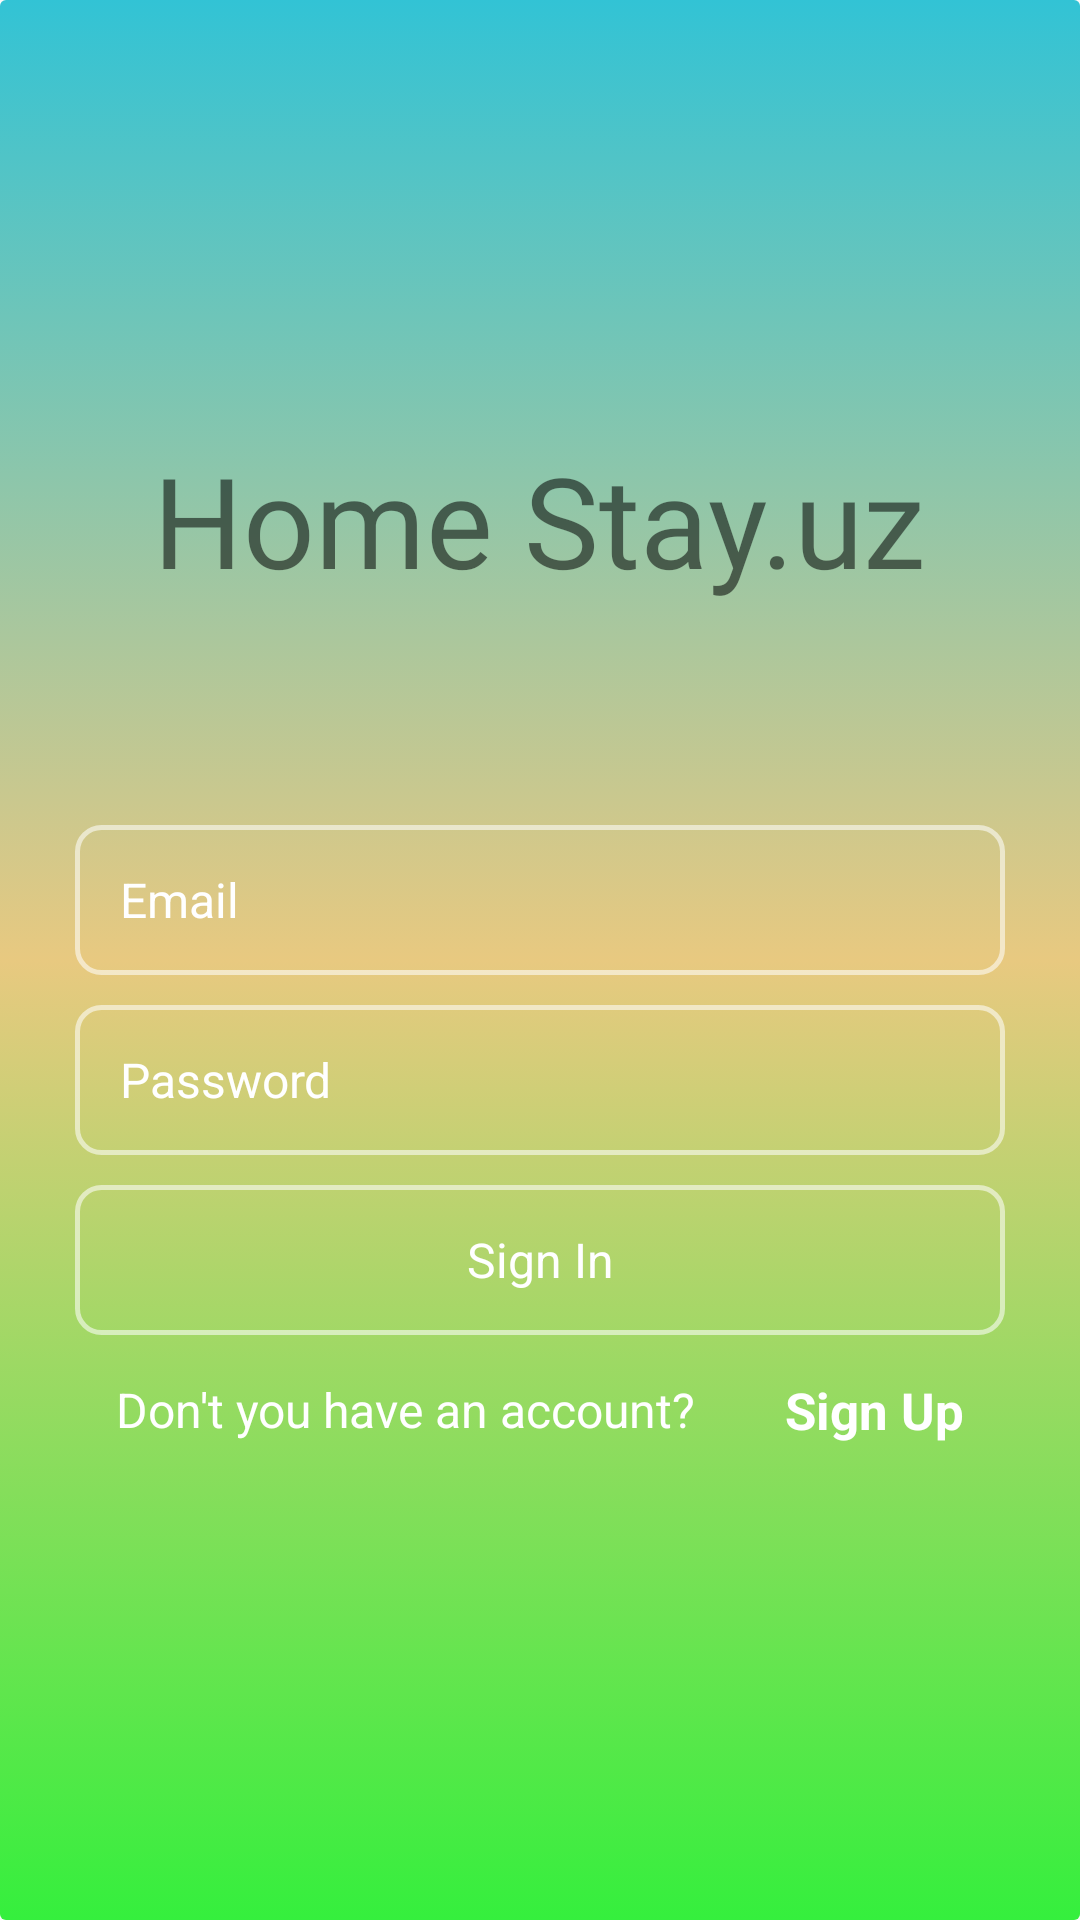

Android layout source for this screen:
<!-- AndroidManifest.xml: application theme Theme.AppCompat.Light.NoActionBar -->
<!-- res/layout/activity_sign_in.xml -->
<?xml version="1.0" encoding="utf-8"?>
<androidx.constraintlayout.widget.ConstraintLayout xmlns:android="http://schemas.android.com/apk/res/android"
    xmlns:app="http://schemas.android.com/apk/res-auto"
    xmlns:tools="http://schemas.android.com/tools"
    android:layout_width="match_parent"
    android:layout_height="match_parent"
    tools:context=".Activities.SignIn">

    <LinearLayout
        android:layout_width="match_parent"
        android:layout_height="match_parent"
        android:background="@drawable/main_fon_color"
        android:gravity="center_vertical|center_horizontal"
        android:orientation="vertical"
        android:padding="25dp">

        <TextView
            android:layout_width="wrap_content"
            android:layout_height="120dp"
            android:fontFamily="@font/billabong"
            android:text="Home Stay.uz"
            android:textSize="42sp" />

        <EditText
            android:layout_marginTop="10dp"
            android:id="@+id/edit_text_email_id"
            android:layout_width="match_parent"
            android:layout_height="50dp"
            android:background="@drawable/rounded_corners"
            android:hint="Email"
            android:paddingStart="15dp"
            android:paddingEnd="15dp"
            android:textColor="#ffffff"
            android:textColorHint="#ffffff"
            android:textSize="16sp" />

        <EditText
            android:id="@+id/edit_text_password_id"
            android:layout_width="match_parent"
            android:layout_height="50dp"
            android:layout_marginTop="10dp"
            android:background="@drawable/rounded_corners"
            android:hint="Password"
            android:paddingStart="15dp"
            android:paddingEnd="15dp"
            android:textColor="#ffffff"
            android:textColorHint="#ffffff"
            android:textSize="16sp" />

        <TextView
            android:id="@+id/edit_text_button_id"
            android:layout_width="match_parent"
            android:layout_height="50dp"
            android:layout_marginTop="10dp"
            android:background="@drawable/rounded_corners"
            android:gravity="center_horizontal|center_vertical"
            android:hint="Sign In"
            android:paddingStart="15dp"
            android:paddingEnd="15dp"
            android:textColor="#ffffff"
            android:textColorHint="#ffffff"
            android:textSize="16sp" />

        <LinearLayout
            android:layout_width="match_parent"
            android:layout_height="50dp"
            android:gravity="center_vertical|center_horizontal">

            <TextView
                android:layout_width="wrap_content"
                android:layout_height="wrap_content"
                android:textColor="#ffffff"
                android:text="Don't you have an account?"
                android:textSize="16sp" />

            <TextView
                android:id="@+id/sign_up"
                android:layout_width="wrap_content"
                android:layout_height="match_parent"
                android:layout_marginLeft="15dp"
                android:gravity="center_vertical"
                android:paddingStart="15dp"
                android:text="Sign Up"
                android:textAllCaps="false"
                android:textColor="#ffffff"
                android:textSize="17sp"
                android:textStyle="bold" />


        </LinearLayout>

    </LinearLayout>

</androidx.constraintlayout.widget.ConstraintLayout>
<!-- resources referenced by this layout -->
<resources>
  <!-- drawable main_fon_color (drawable) -->
  <?xml version="1.0" encoding="utf-8"?>
  <selector xmlns:android="http://schemas.android.com/apk/res/android">
      <item>
          <shape android:shape="rectangle">
              <gradient android:angle="90"
                  android:endColor="#32C3D5"
                  android:centerColor="#E8C980"
                  android:startColor="#35EF3D" />
              <corners android:radius="2dp" />
          </shape>FF5A5F
  
      </item>
  </selector>
  <!-- drawable rounded_corners (drawable) -->
  <?xml version="1.0" encoding="utf-8"?>
  <selector xmlns:android="http://schemas.android.com/apk/res/android">
      <item>
          <shape android:shape="rectangle">
              <stroke android:width="1.5dp" android:color="#90ffffff" />
              <corners android:radius="8dp" />
          </shape>
  
      </item>
  </selector>
</resources>
